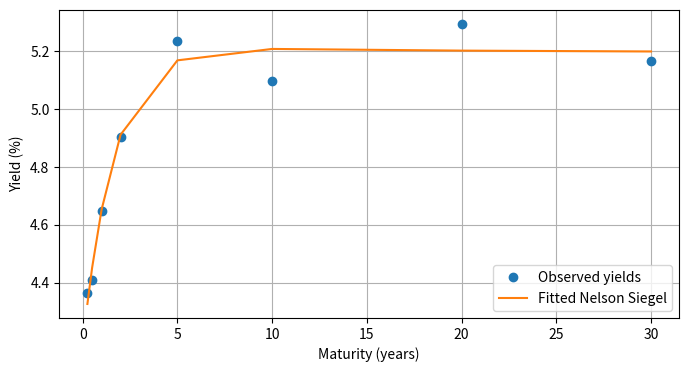

Python code for this plot:
import numpy as np
from scipy.optimize import curve_fit
import matplotlib.pyplot as plt

# Define Nelson-Siegel
def nelson_siegel(tau, beta1, beta2, beta3, lambd):
    term1 = (1 - np.exp(-lambd * tau)) / (lambd * tau)
    term2 = term1 - np.exp(-lambd * tau)
    return beta1 + beta2 * term1 + beta3 * term2

# Define Svensson
def svensson(tau, beta1, beta2, beta3, beta4, lambd1, lambd2):
    term1 = (1 - np.exp(-lambd1 * tau)) / (lambd1 * tau)
    term2 = term1 - np.exp(-lambd1 * tau)
    term3 = (1 - np.exp(-lambd2 * tau)) / (lambd2 * tau) - np.exp(-lambd2 * tau)
    return beta1 + beta2 * term1 + beta3 * term2 + beta4 * term3

# Example data (replace with your observed data)
# tau_data = np.array([0.25, 0.5, 1, 2, 5, 10, 20, 30])  # maturities in years
# y_data = np.array([5.1, 5.15, 5.0, 4.7, 4.5, 4.4, 4.6, 4.55])  # yields

# For demonstration, generate some synthetic data
np.random.seed(1)
tau_data = np.array([0.25, 0.5, 1, 2, 5, 10, 20, 30])
y_data = nelson_siegel(tau_data, 5.2, -1.1, 1.2, 0.7) + 0.05 * np.random.randn(len(tau_data))

# Choose model: 'nelson_siegel' or 'svensson'
parameterization = 'nelson_siegel'

if parameterization == 'nelson_siegel':
    # Initial guess for [beta1, beta2, beta3, lambd]
    p0 = [4.0, -1.0, 1.0, 0.5]
    params, _ = curve_fit(nelson_siegel, tau_data, y_data, p0=p0, maxfev=10000)
    y_fit = nelson_siegel(tau_data, *params)
    print(f"Nelson-Siegel params: {params}")

elif parameterization == 'svensson':
    # Initial guess for [beta1, beta2, beta3, beta4, lambd1, lambd2]
    p0 = [4.0, -1.0, 1.0, 0.5, 0.5, 0.2]
    params, _ = curve_fit(svensson, tau_data, y_data, p0=p0, maxfev=10000)
    y_fit = svensson(tau_data, *params)
    print(f"Svensson params: {params}")

# Plot the results
plt.figure(figsize=(8,4))
plt.plot(tau_data, y_data, 'o', label='Observed yields')
plt.plot(tau_data, y_fit, '-', label=f'Fitted {parameterization.replace("_", " ").title()}')
plt.xlabel('Maturity (years)')
plt.ylabel('Yield (%)')
plt.legend()
plt.grid(True)
plt.show()
